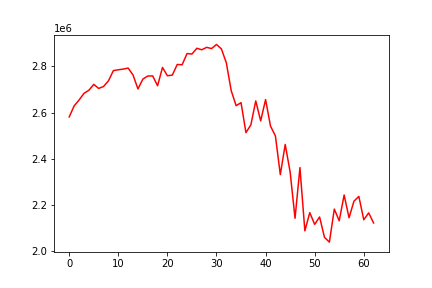

The data file committed next to this chart (first rows):
, 0
0, 2580922
1, 2628572
2, 2653938
3, 2683105
4, 2696450
5, 2722067
6, 2704441
7, 2712942
8, 2737663
9, 2781802
10, 2785278
11, 2788330
12, 2792694
13, 2762623
14, 2702203
15, 2744824
16, 2758314
17, 2758683
18, 2716016
19, 2795434
20, 2759435
21, 2762125
22, 2808215
23, 2807179
24, 2855676
25, 2853516
26, 2878634
27, 2872142
28, 2882570
29, 2877334
30, 2895178
31, 2875820
32, 2815656
33, 2694490
34, 2629597
35, 2642746
36, 2512635
37, 2546349
38, 2650249
39, 2563669
40, 2656102
41, 2541187
42, 2498607
43, 2330972
44, 2461660
45, 2342136
46, 2141471
47, 2361177
48, 2086900
49, 2165852
50, 2114979
51, 2147028
52, 2058623
53, 2038019
54, 2181252
55, 2130466
56, 2242362
57, 2143720
58, 2215358
59, 2236263
... 3 more rows
